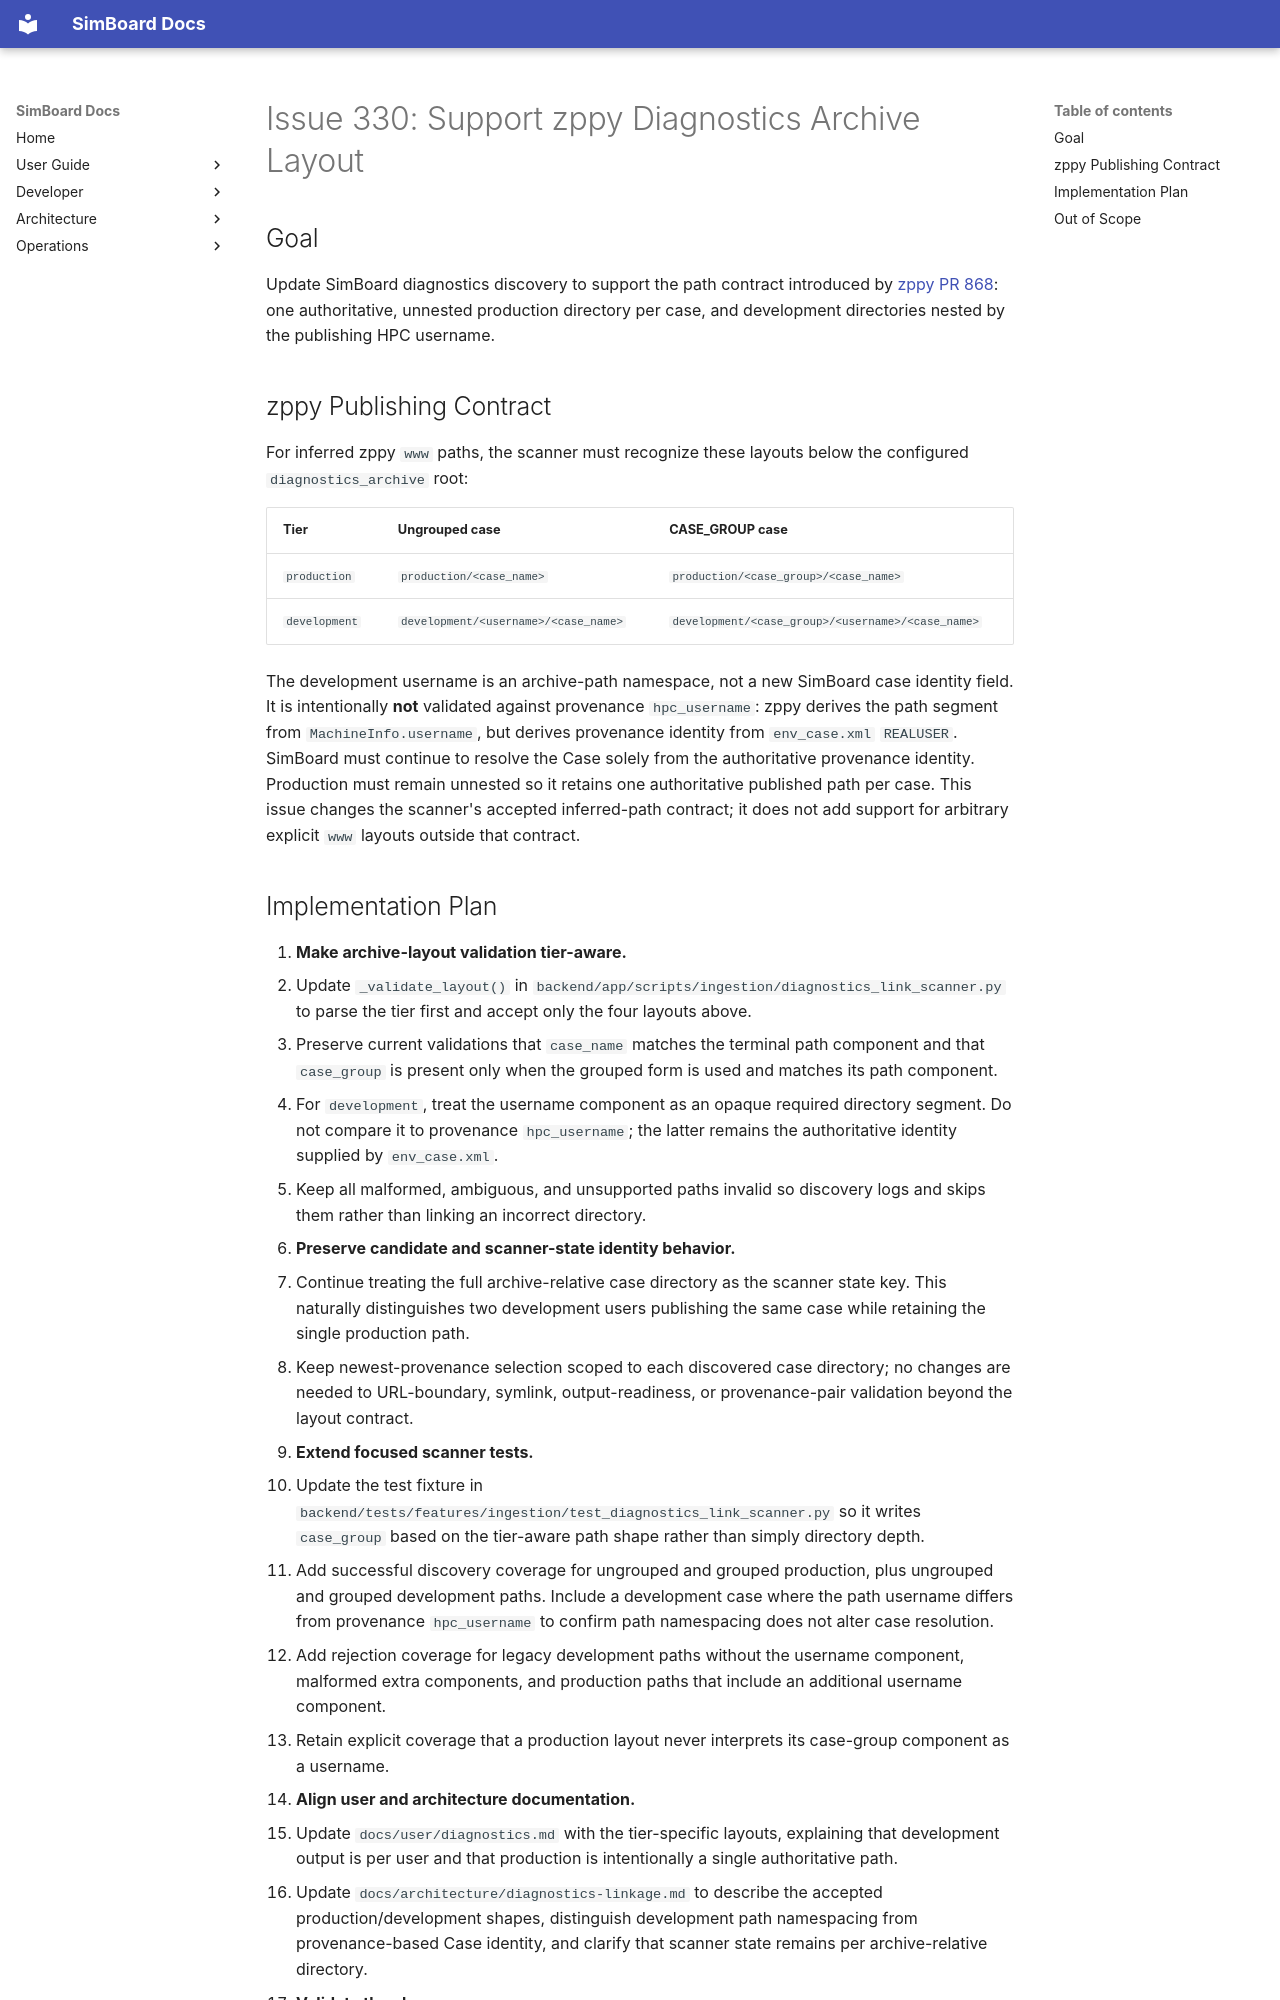

repository: E3SM-Project/simboard · page: github-issues/330-diagnostics-archive-layout/plan/index.html · generator: mkdocs

# Issue 330: Support zppy Diagnostics Archive Layout

## Goal

Update SimBoard diagnostics discovery to support the path contract introduced by
[zppy PR 868](https://github.com/E3SM-Project/zppy/pull/868): one authoritative,
unnested production directory per case, and development directories nested by
the publishing HPC username.

## zppy Publishing Contract

For inferred zppy `www` paths, the scanner must recognize these layouts below
the configured `diagnostics_archive` root:

| Tier | Ungrouped case | CASE_GROUP case |
| --- | --- | --- |
| `production` | `production/<case_name>` | `production/<case_group>/<case_name>` |
| `development` | `development/<username>/<case_name>` | `development/<case_group>/<username>/<case_name>` |

The development username is an archive-path namespace, not a new SimBoard case
identity field. It is intentionally **not** validated against provenance
`hpc_username`: zppy derives the path segment from `MachineInfo.username`, but
derives provenance identity from `env_case.xml` `REALUSER`. SimBoard must
continue to resolve the Case solely from the authoritative provenance identity.
Production must remain unnested so it retains one authoritative published path
per case. This issue changes the scanner's accepted inferred-path contract; it
does not add support for arbitrary explicit `www` layouts outside that contract.
